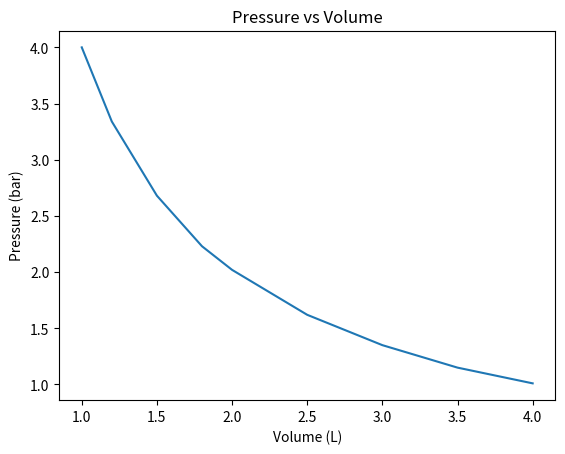

Write Python code to recreate this figure.
import pandas as pd
import matplotlib.pyplot as plt


kinetics_df = pd.DataFrame({
    'Time_min': [0, 5, 10, 15, 20, 25, 30, 40, 50],
    'Concentration_mol_L': [1.00, 0.88, 0.77, 0.68, 0.60, 0.53, 0.47, 0.37, 0.29]
})

kinetics_df


# Activity 3
# Create the reaction kinetics concentration-versus-time plot.


# Activity 4
# Add a second reaction run and plot both runs together.


pv_df = pd.DataFrame({
    'Volume_L': [1.0, 1.2, 1.5, 1.8, 2.0, 2.5, 3.0, 3.5, 4.0],
    'Pressure_bar': [4.00, 3.34, 2.68, 2.23, 2.02, 1.62, 1.35, 1.15, 1.01]
})

pv_df


# Activity 6
# Create the pressure-versus-volume plot.


# Activity 7
# Create a scatter plot for the pressure-volume measurements.


# Activity 8
# Plot the pressure-volume data together with a simple P = k/V reference curve.


# Activity 9
# Redraw your pressure-volume graph with improved presentation.


# Activity 10A
# Final reaction kinetics plot.


# Activity 10B
# Final pressure-versus-volume plot.


# Run the intentionally incorrect code here.
plt.plot(pv_df['Volume_L'], pv_df['Pressure_bar'])
plt.xlabel('Volume (L)')
plt.ylabel('Pressure (bar)')
plt.title('Pressure vs Volume')
plt.show


# FINAL PROJECT
# Chemical Engineering Visualization Report
# Create your reaction kinetics and pressure-volume plots here.
